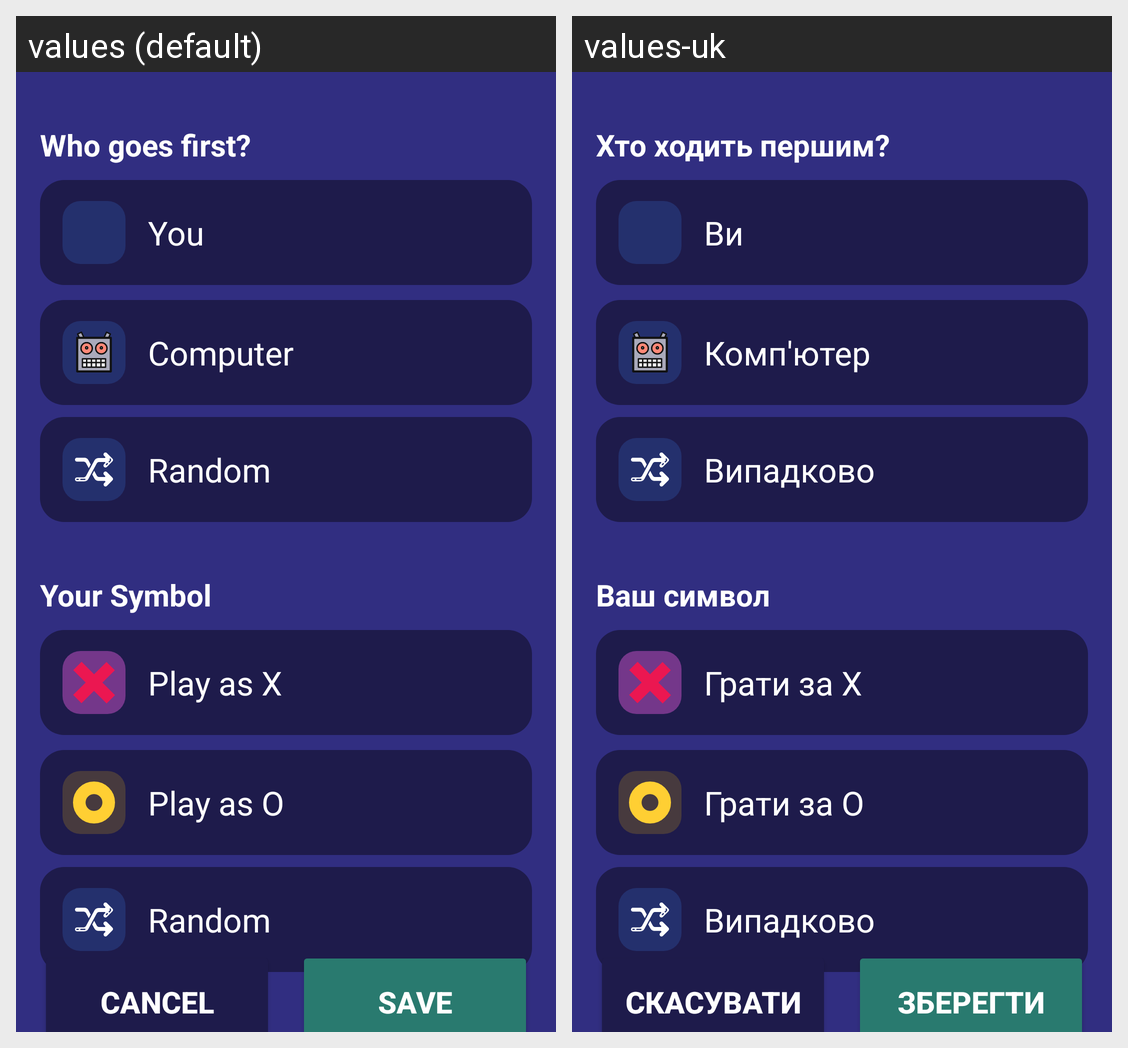

Strings drawn on this Android screen and how each of the app's shown locales translates them:
Android screen res/layout/fragment_settings_menu.xml rendered under 2 locales, left to right: values (default), values-uk. Device: Nexus 5 (rendered at 1080×1920; each locale shown at half size, 540×960, under a caption strip naming it); theme Theme.TicTacToe.
Strings drawn on this screen, with the default value and each locale's value (text and hints the layout hard-codes, and strings that could not be matched under every locale, appear in the picture but are not listed):

who_goes_first
  values: Who goes first?
  values-uk: Хто ходить першим?

you
  values: You
  values-uk: Ви

computer
  values: Computer
  values-uk: Комп'ютер

random
  values: Random
  values-uk: Випадково

your_symbol
  values: Your Symbol
  values-uk: Ваш символ

play_as_x
  values: Play as X
  values-uk: Грати за X

play_as_o
  values: Play as O
  values-uk: Грати за O

cancel
  values: Cancel
  values-uk: Скасувати

save
  values: Save
  values-uk: Зберегти
